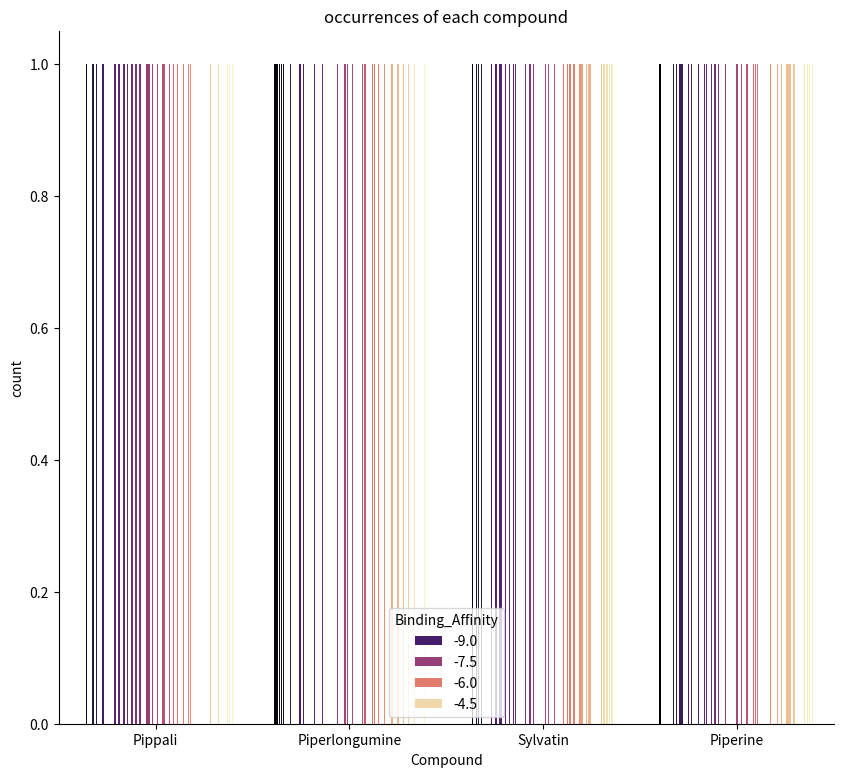
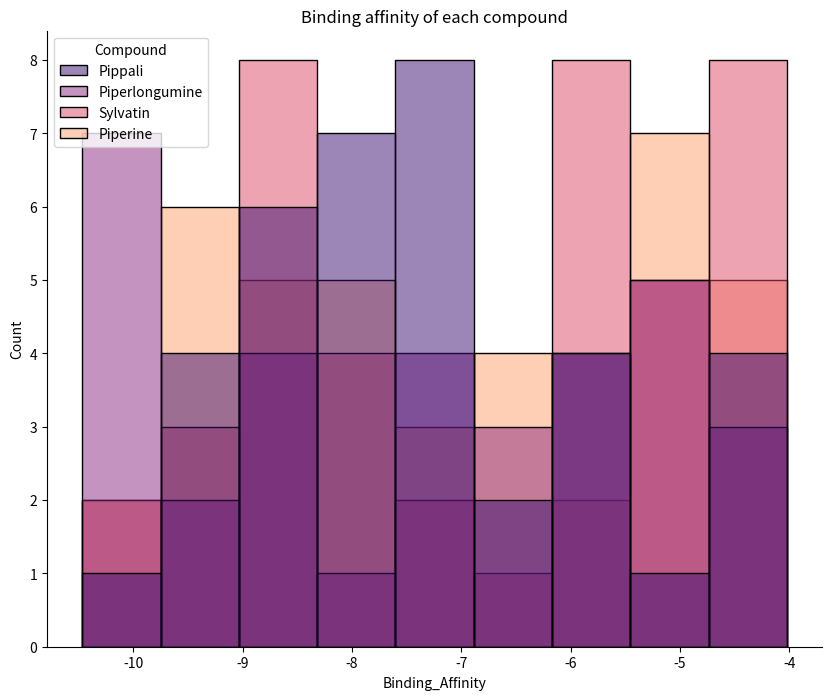
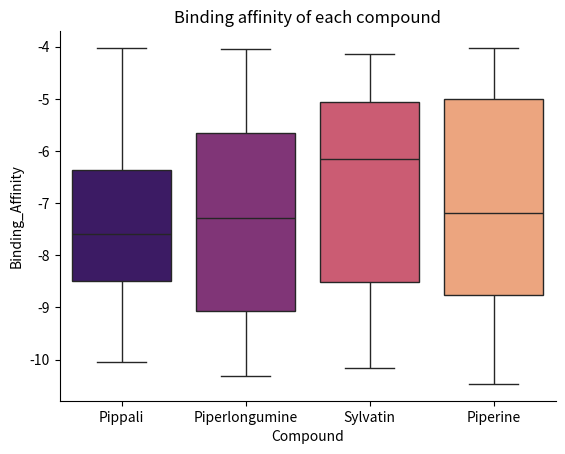
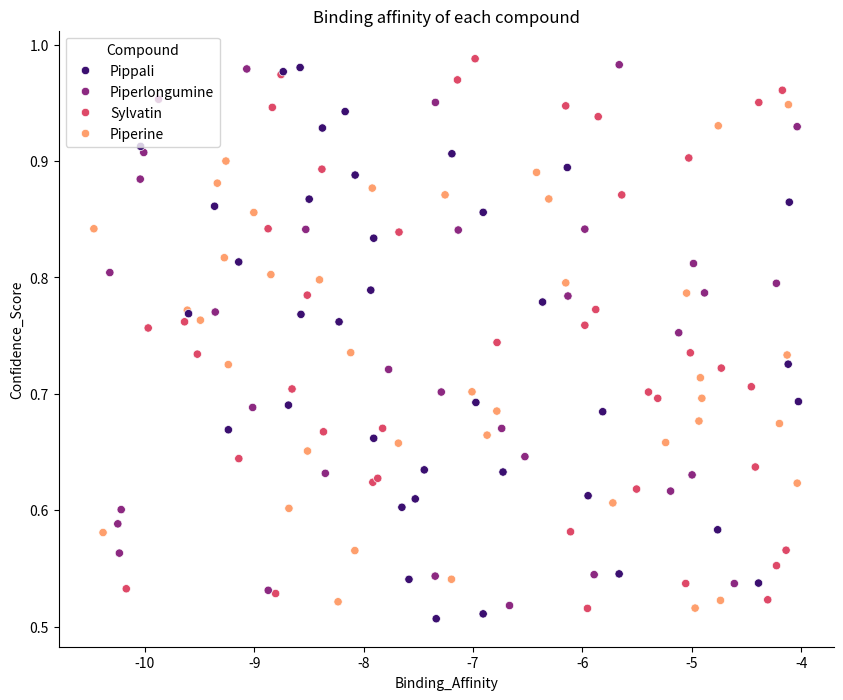
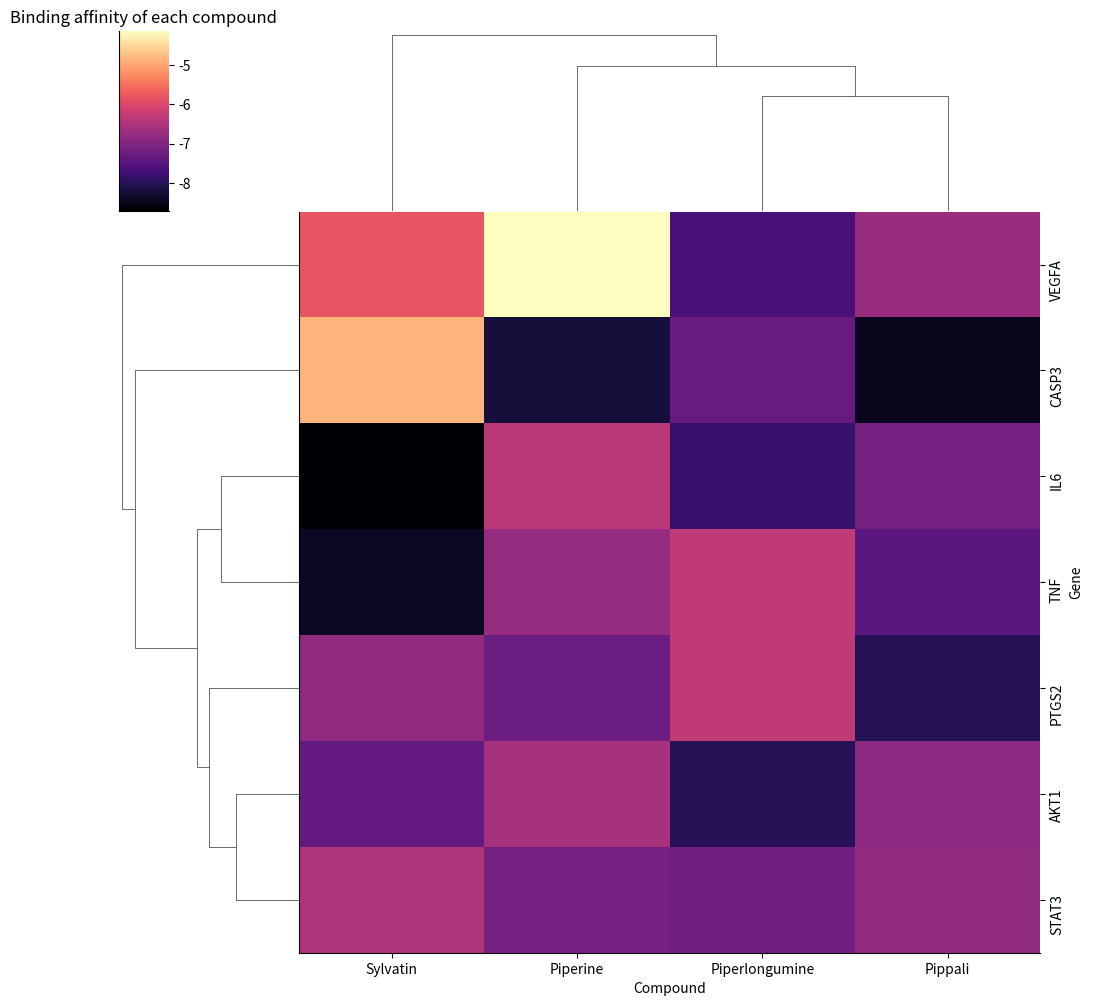
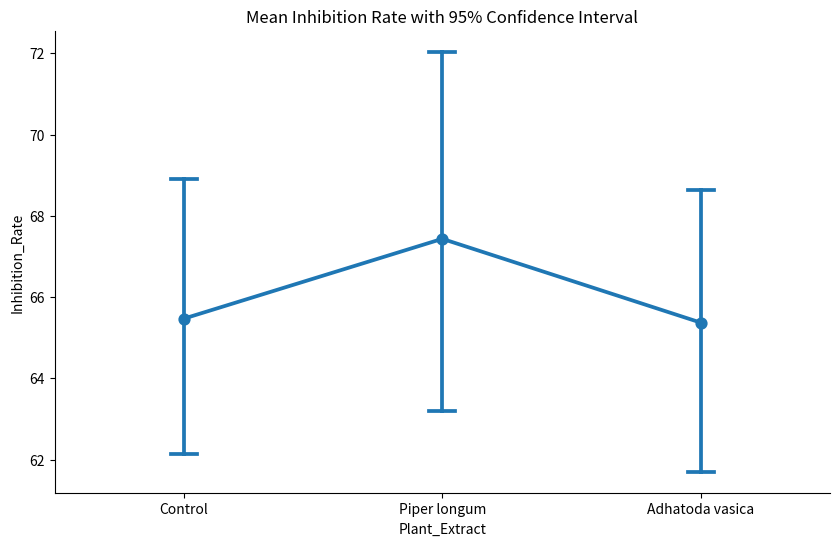

Source code (Python) for these figures, in order:
# -*- coding: utf-8 -*-
"""Untitled43.ipynb

Automatically generated by Colab.

Original file is located at
    https://colab.research.google.com/drive/11TGcGemxqJ_837O6Q3cqoDacfVAdqYH9
"""

"""
PHARMACODYNAMIC DOCKING & CONFIDENCE INTERVAL MAPPING - DAY 18
Focus: Binding Affinity Distribution (kcal/mol), Confidence Score Correlation, and Mean Inhibition CI
Project: Molecular Docking Analysis of Piperaceae Phytochemicals against Inflammatory Targets
"""
import pandas as pd
import numpy as np
import seaborn as sns
import matplotlib.pyplot as plt

np.random.seed(42)
# ==========================================
# SECTION 1: MOLECULAR DOCKING DATASET
# ==========================================
genes = ['AKT1', 'TNF', 'IL6', 'PTGS2', 'CASP3', 'VEGFA', 'STAT3']
phytochemicals = ['Piperine', 'Piperlongumine', 'Sylvatin', 'Pippali']

data = {
    'Gene': np.random.choice(genes, 150),
    'Compound': np.random.choice(phytochemicals, 150),
    'Binding_Affinity': np.random.uniform(-10.5, -4.0, 150), # kcal/mol
    'Lipinski_Rule': np.random.choice(['Pass', 'Fail'], 150, p=[0.8, 0.2]),
    'Confidence_Score': np.random.uniform(0.5, 0.99, 150)
}
df_docking = pd.DataFrame(data)

# ==========================================
# SECTION 2: LIGAND-RECEPTOR FREQUENCY
# ==========================================

# 2.1 Occurrence Density by Binding Intensity
plt.figure(figsize=(10,9))
sns.countplot(data = df_docking, x = "Compound", hue = "Binding_Affinity", palette= "magma")
plt.title("occurrences of each compound")
sns.despine()
plt.show()

# 2.2 Global Affinity Distribution: Histogram Analysis
plt.figure(figsize=(10,8))
sns.histplot(data = df_docking, x = "Binding_Affinity", hue = "Compound", palette= "magma")
plt.title("Binding affinity of each compound")
sns.despine()
plt.show()

# ================= =========================
# SECTION 3: STATISTICAL RANGE & CORRELATION
# ==========================================

# 3.1 Comparative Potency: Boxplot Analysis of Binding Energy
# Identifying outliers and interquartile ranges for the 4 phytochemicals
plt.title("Binding affinity of each compound")
sns.boxplot(data = df_docking, x = "Compound", y = "Binding_Affinity", palette= "magma")
plt.title("Binding affinity of each compound")
sns.despine()
plt.show()

# 3.2 Reliability Mapping: Affinity vs. Simulation Confidence Score
plt.figure(figsize=(10,8))
sns.scatterplot(data = df_docking, x = "Binding_Affinity", y = "Confidence_Score", hue = "Compound", palette= "magma")
plt.title("Binding affinity of each compound")
sns.despine()
plt.plot()

# ==========================================
# SECTION 4: HIERARCHICAL INTERACTION MATRICES
# ==========================================

# 4.1 Reshaping for Hierarchical Clustering: Mean Affinity per Gene-Ligand Pair
df_pivot = df_docking.pivot_table(index = "Gene", columns = "Compound", values = "Binding_Affinity", aggfunc = "mean")
plt.figure(figsize=(10,8))
sns.clustermap(data = df_pivot, cmap = "magma")
plt.title("Binding affinity of each compound")
sns.despine()
plt.plot()

# The code to show Mean + Confidence Interval
# ==========================================
# SECTION 5: BIOASSAY CONFIDENCE INTERVALS
# ==========================================

# Simulating 100 observations for plant extract inhibition
np.random.seed(42)
data = {
    'Plant_Extract': np.random.choice(['Piper longum', 'Adhatoda vasica', 'Control'], 100),
    'Inhibition_Rate': np.random.normal(65, 12, 100),
    'Gene_Target': np.random.choice(['IL-6', 'TNF-alpha', 'COX-2'], 100)
}
df_bio = pd.DataFrame(data)
plt.figure(figsize=(10,6))
sns.pointplot(data=df_bio, x="Plant_Extract", y="Inhibition_Rate", capsize=.1)

plt.title("Mean Inhibition Rate with 95% Confidence Interval")
sns.despine()
plt.show()
